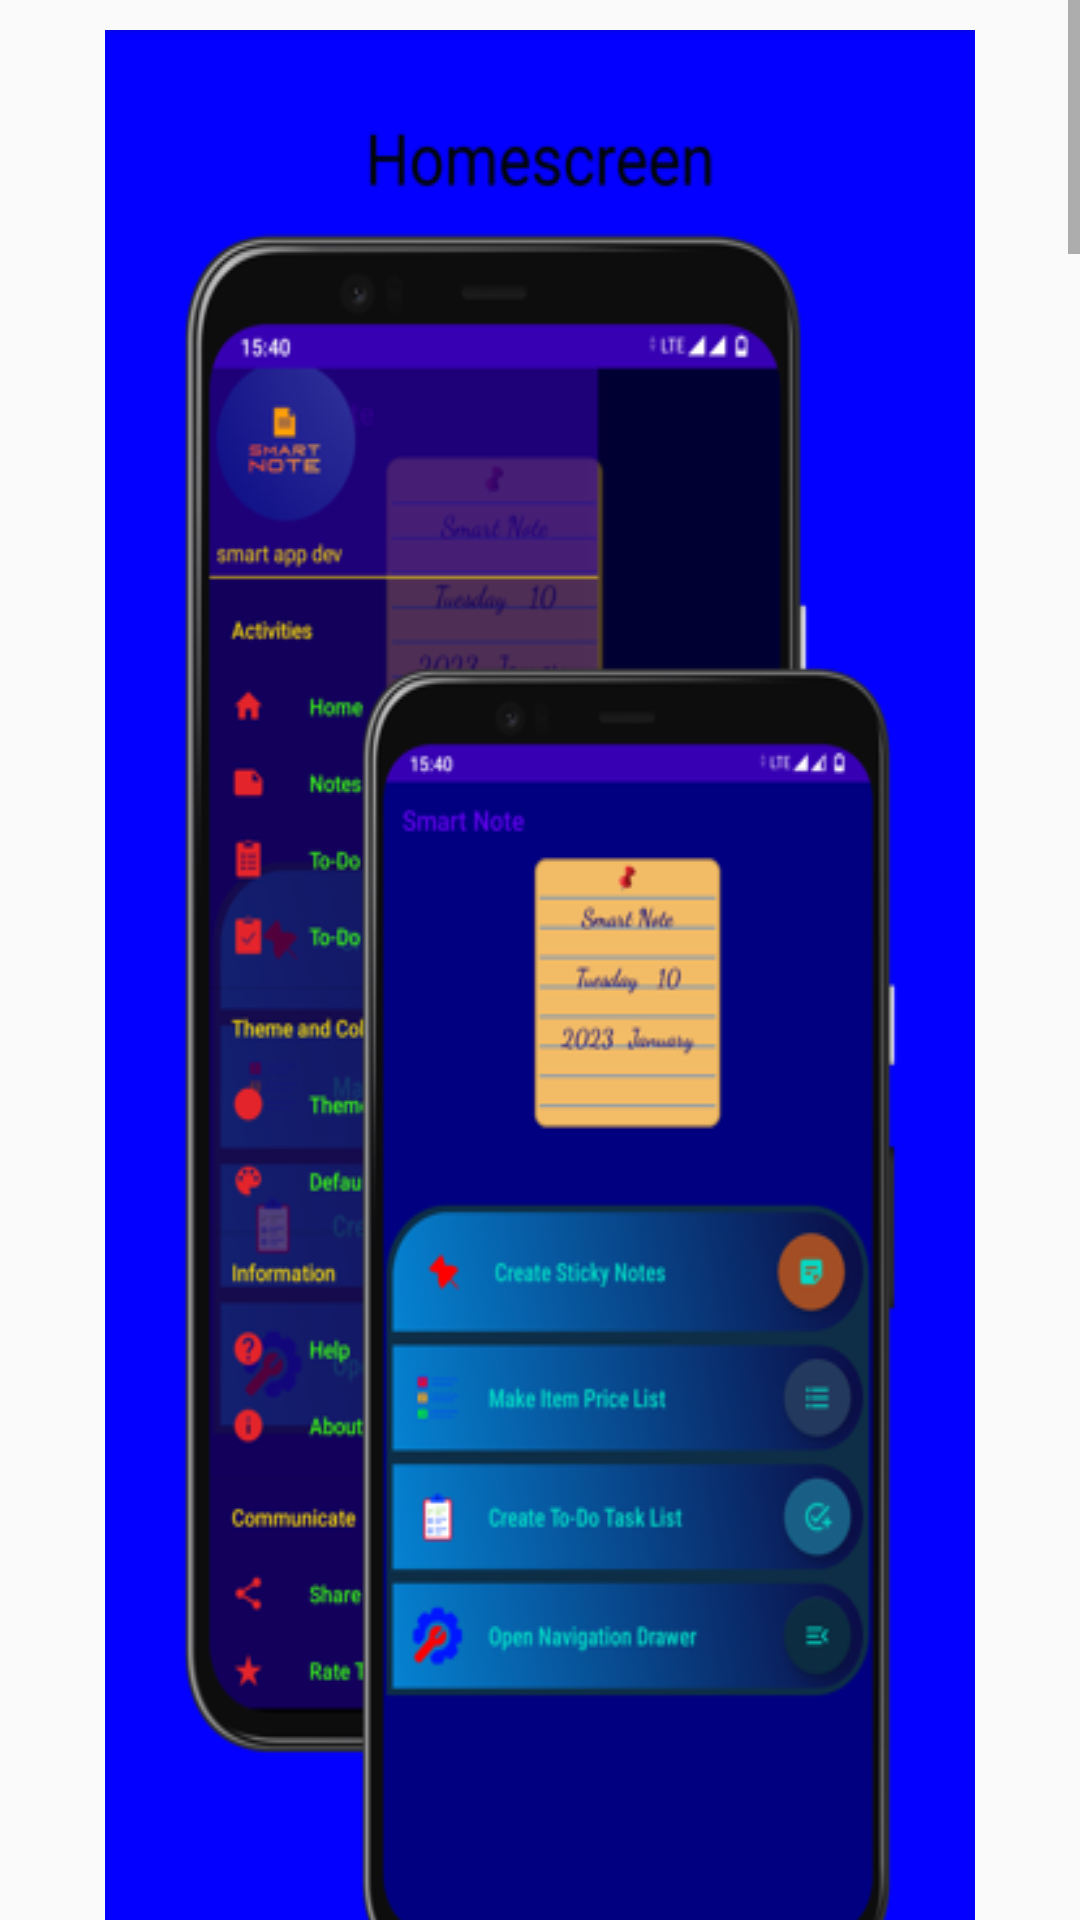

Here is an Android app screen rendered from its layout file. Give the layout XML and the strings, colors and styles it references.
<!-- AndroidManifest.xml: application theme Theme.SmartNote -->
<!-- res/layout/app_view.xml -->
<?xml version="1.0" encoding="utf-8"?>
<ScrollView xmlns:android="http://schemas.android.com/apk/res/android"
    xmlns:app="http://schemas.android.com/apk/res-auto"
    xmlns:tools="http://schemas.android.com/tools"
    android:layout_width="match_parent"
    android:layout_height="match_parent"
    android:layout_marginTop="15dp"
    android:layout_gravity="center"
    android:background="@color/tran">

    <LinearLayout
        android:layout_width="match_parent"
        android:orientation="vertical"
        android:gravity="center"
        android:layout_margin="5dp"
        android:paddingStart="25dp"
        android:paddingEnd="25dp"
        android:paddingBottom="25dp"
        android:layout_height="wrap_content">

        <LinearLayout
            android:layout_width="match_parent"
            android:layout_height="match_parent"
            android:layout_margin="5dp"
            android:layout_gravity="center"
            android:orientation="vertical">

            <ImageView
                android:layout_width="match_parent"
                android:layout_height="match_parent"
                android:background="@drawable/screenshot1"
                android:layout_gravity="center" />

        </LinearLayout>

        <LinearLayout
            android:layout_width="match_parent"
            android:layout_height="match_parent"
            android:layout_margin="5dp"
            android:layout_gravity="center"
            android:orientation="vertical">

            <ImageView
                android:layout_width="match_parent"
                android:layout_height="match_parent"
                android:background="@drawable/alarmscreenshot"
                android:layout_gravity="center" />

        </LinearLayout>

        <LinearLayout
            android:layout_width="match_parent"
            android:layout_height="match_parent"
            android:layout_margin="5dp"
            android:layout_gravity="center"
            android:orientation="vertical">

            <ImageView
                android:layout_width="match_parent"
                android:layout_height="match_parent"
                android:background="@drawable/screenshot23"
                android:layout_gravity="center" />

        </LinearLayout>

        <LinearLayout
            android:layout_width="match_parent"
            android:layout_height="match_parent"
            android:layout_margin="5dp"
            android:layout_gravity="center"
            android:orientation="vertical">

            <ImageView
                android:layout_width="match_parent"
                android:layout_height="match_parent"
                android:background="@drawable/screenshot22"
                android:layout_gravity="center" />

        </LinearLayout>

        <LinearLayout
            android:layout_width="match_parent"
            android:layout_height="match_parent"
            android:layout_margin="5dp"
            android:layout_gravity="center"
            android:orientation="vertical">

            <ImageView
                android:layout_width="match_parent"
                android:layout_height="match_parent"
                android:background="@drawable/screenshot21"
                android:layout_gravity="center" />

        </LinearLayout>
        <LinearLayout
            android:layout_width="match_parent"
            android:layout_height="match_parent"
            android:layout_margin="5dp"
            android:layout_gravity="center"
            android:orientation="vertical">

            <ImageView
                android:layout_width="match_parent"
                android:layout_height="match_parent"
                android:background="@drawable/screenshot3"
                android:layout_gravity="center" />

        </LinearLayout>
        <LinearLayout
            android:layout_width="match_parent"
            android:layout_height="match_parent"
            android:layout_margin="5dp"
            android:layout_gravity="center"
            android:orientation="vertical">

            <ImageView
                android:layout_width="match_parent"
                android:layout_height="match_parent"
                android:background="@drawable/screenshot4"
                android:layout_gravity="center" />

        </LinearLayout>

    </LinearLayout>


</ScrollView>
<!-- resources referenced by this layout -->
<resources>
  <color name="tran">#00C0C0C0</color>
  <!-- drawable alarmscreenshot: png bitmap (drawable-v24, 74441 bytes) -->
  <!-- drawable screenshot1: png bitmap (drawable-v24, 85591 bytes) -->
  <!-- drawable screenshot21: png bitmap (drawable-v24, 71644 bytes) -->
  <!-- drawable screenshot22: png bitmap (drawable-v24, 47803 bytes) -->
  <!-- drawable screenshot23: png bitmap (drawable-v24, 112832 bytes) -->
  <!-- drawable screenshot3: png bitmap (drawable-v24, 58346 bytes) -->
  <!-- drawable screenshot4: png bitmap (drawable-v24, 77474 bytes) -->
  <style name="Theme.SmartNote" parent="Theme.AppCompat.Light.NoActionBar">
          
          <item name="colorPrimary">@color/purple_500</item>
          <item name="colorPrimaryVariant">@color/purple_700</item>
          <item name="colorOnPrimary">@color/white</item>
          
          <item name="colorSecondary">@color/teal_200</item>
          <item name="colorSecondaryVariant">@color/teal_700</item>
          <item name="colorOnSecondary">@color/black</item>
          
          <item name="android:statusBarColor" tools:targetApi="l">?attr/colorPrimaryVariant</item>
          
          <item name="android:windowDisablePreview">true</item>
  
  
  
      </style>
  <color name="purple_500">#FF6200EE</color>
  <color name="purple_700">#FF3700B3</color>
  <color name="white">#FFFFFFFF</color>
  <color name="teal_200">#FF03DAC5</color>
  <color name="teal_700">#FF018786</color>
  <color name="black">#FF000000</color>
</resources>
